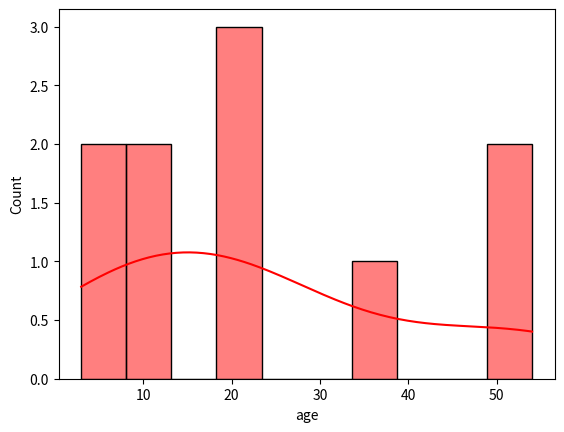
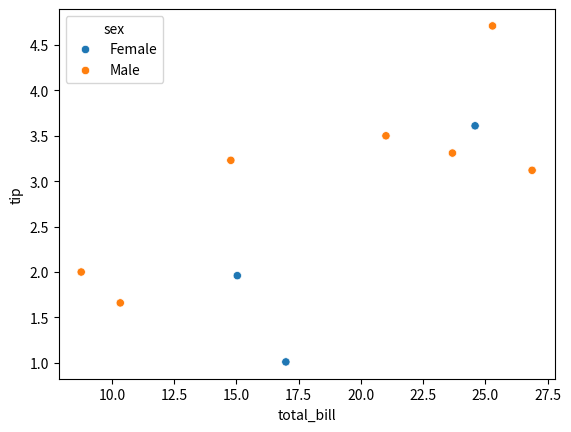

These figures' Python source, in order:
import matplotlib.pyplot as plt
import matplotlib
import sys
import pandas as pd
import seaborn as sns
matplotlib.use("Agg")

titanic_data= {
    "age":[21,22,20,11,3,12,5,52,34,54],
    "survived":[2,1,2,0,3,6,12,23,33,1]
}

tips_data= {
    "total_bill": [16.99, 10.34, 21.01, 23.68, 24.59, 25.29, 8.77, 26.88, 15.04, 14.78],
    "tip": [1.01, 1.66, 3.50, 3.31, 3.61, 4.71, 2.00, 3.12, 1.96, 3.23],
    "sex": ["Female", "Male", "Male", "Male", "Female", "Male", "Male", "Male", "Female", "Male"]
}

data1= pd.DataFrame(titanic_data)
data2= pd.DataFrame(tips_data)

sns.histplot(x="age",data=data1,bins=10,kde=True,color= "red")
plt.savefig(sys.stdout.buffer)
sys.stdout.flush()
plt.savefig("histogramplot.png")
plt.show()
plt.close()

sns.scatterplot(x="total_bill",y= "tip", data=data2,hue="sex")
plt.savefig(sys.stdout.buffer)
sys.stdout.flush()
plt.savefig ("scatterplot.png")
plt.show()
plt.close()
